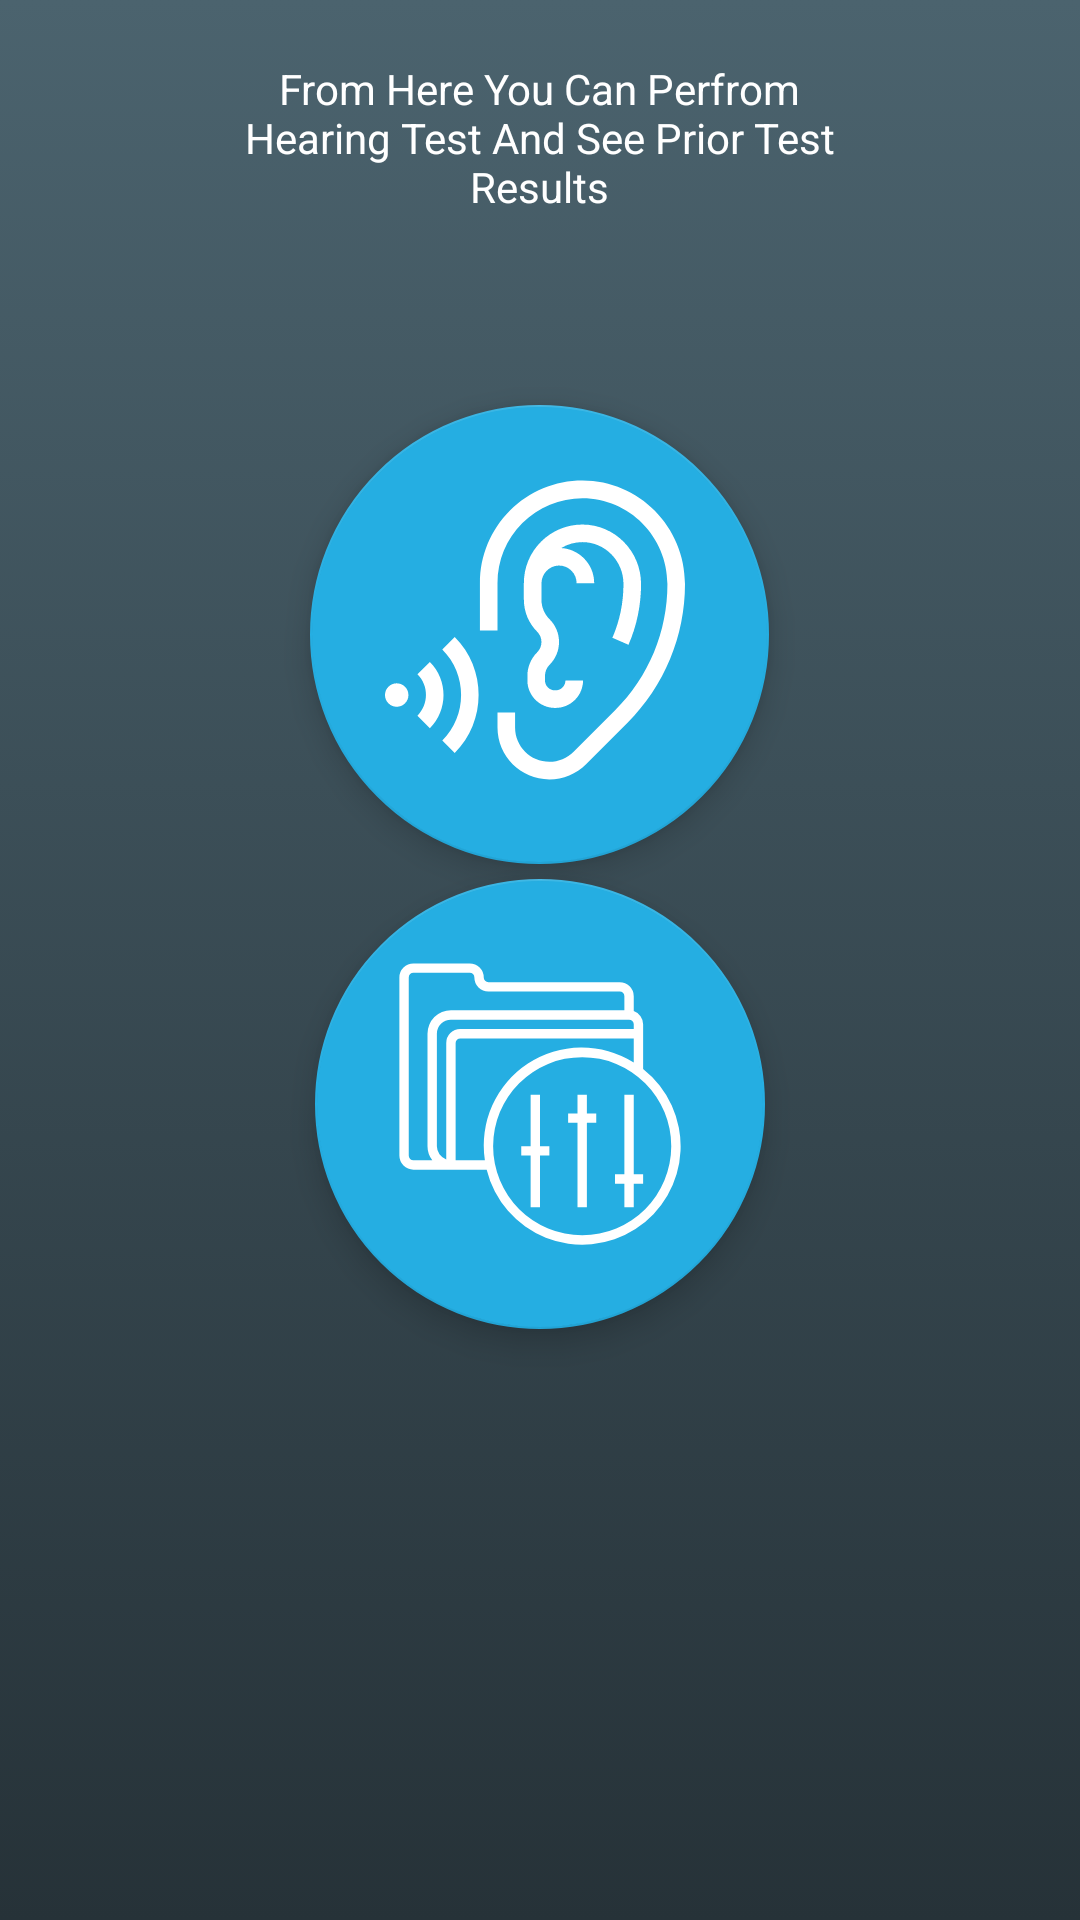

Produce the Android XML layout that renders to this screen, including the resource entries it uses.
<!-- AndroidManifest.xml: application theme AppTheme -->
<!-- res/layout/fragment_home.xml -->
<?xml version="1.0" encoding="utf-8"?>
<FrameLayout xmlns:android="http://schemas.android.com/apk/res/android"
        xmlns:tools="http://schemas.android.com/tools"
        xmlns:app="http://schemas.android.com/apk/res-auto"
        android:id="@+id/homeFrag"
        android:layout_width="match_parent"
        android:layout_height="match_parent"
        android:background="@drawable/grade"
        tools:context=".ui.HomeFragment">

    
    <LinearLayout
            android:id="@+id/homeLinear"
            android:layout_width="match_parent"
            android:layout_height="match_parent"
            android:layout_gravity="center_horizontal"
            android:gravity="center_horizontal"
            android:orientation="vertical">

        <TextView
                android:id="@+id/messageFrag"
                android:layout_width="225dp"
                android:layout_height="85dp"
                android:layout_marginTop="20dp"
                android:text="From Here You Can Perfrom Hearing Test And See Prior Test Results"
                android:textAlignment="center"
                android:textColor="#FFFFFF"
                app:layout_constraintBottom_toTopOf="@+id/imgTopFrag"
                app:layout_constraintEnd_toEndOf="parent"
                app:layout_constraintHorizontal_bias="0.5"
                app:layout_constraintStart_toStartOf="parent"
                app:layout_constraintTop_toTopOf="parent" />

        <com.google.android.material.floatingactionbutton.FloatingActionButton
                android:id="@+id/imgTopFrag"
                android:layout_width="205dp"
                android:layout_height="153dp"
                android:layout_marginTop="30dp"
                android:clickable="true"
                android:paddingTop="100dp"

                app:layout_constraintBottom_toTopOf="@+id/imgBotFrag"
                app:layout_constraintEnd_toEndOf="parent"
                app:layout_constraintHorizontal_bias="0.5"
                app:layout_constraintStart_toStartOf="parent"
                app:layout_constraintTop_toBottomOf="@+id/messageFrag"
                app:fabCustomSize="150dp"
                app:maxImageSize="100dp"
                app:srcCompat="@drawable/ic_ear" />

        <com.google.android.material.floatingactionbutton.FloatingActionButton
                android:id="@+id/imgBotFrag"
                android:layout_width="157dp"
                android:layout_height="150dp"
                android:layout_marginTop="5dp"
                android:clickable="true"
                app:fabCustomSize="150dp"
                app:maxImageSize="100dp"
                app:srcCompat="@drawable/ic_equalizer"
                app:useCompatPadding="false" />

    </LinearLayout>

</FrameLayout>
<!-- resources referenced by this layout -->
<resources>
  <!-- drawable grade (drawable) -->
  <?xml version="1.0" encoding="utf-8"?>
  <selector xmlns:android="http://schemas.android.com/apk/res/android">
      <item>
          <shape>
              <gradient
                      android:angle="90"
                      android:startColor="#263238"
                      android:endColor="#4b636e"
                      android:type="linear" />
          </shape>
      </item>
  </selector>
  <!-- drawable ic_ear: vector/xml drawable (drawable, 2456 chars, omitted) -->
  <!-- drawable ic_equalizer (drawable) -->
  <vector xmlns:android="http://schemas.android.com/apk/res/android"
      android:width="512dp"
      android:height="512dp"
      android:viewportWidth="64"
      android:viewportHeight="64">
    <path
        android:fillColor="#FFFFFF"
        android:pathData="m54,24.539v-9.539a3,3 0,0 0,-2 -2.816v-3.184a3,3 0,0 0,-3 -3h-28a1,1 0,0 1,-1 -1,3 3,0 0,0 -3,-3h-12a3,3 0,0 0,-3 3v38a3,3 0,0 0,3 3h15.627a20.986,20.986 0,1 0,33.373 -21.461zM12,19v24.816a3,3 0,0 1,-2 -2.816v-24a3,3 0,0 1,3 -3h38a1,1 0,0 1,1 1v1h-37a3,3 0,0 0,-3 3zM4,43v-38a1,1 0,0 1,1 -1h12a1,1 0,0 1,1 1,3 3,0 0,0 3,3h28a1,1 0,0 1,1 1v3h-37a5.006,5.006 0,0 0,-5 5v24a4.948,4.948 0,0 0,1.026 3h-4.026a1,1 0,0 1,-1 -1zM14,44v-25a1,1 0,0 1,1 -1h37v5.145a20.892,20.892 0,0 0,-31.76 20.855zM41,60a19,19 0,1 1,19 -19,19.021 19.021,0 0,1 -19,19z"/>
    <path
        android:fillColor="#FFFFFF"
        android:pathData="m42,30h-2v4h-2v2h2v18h2v-18h2v-2h-2z"/>
    <path
        android:fillColor="#FFFFFF"
        android:pathData="m32,30h-2v11h-2v2h2v11h2v-11h2v-2h-2z"/>
    <path
        android:fillColor="#FFFFFF"
        android:pathData="m52,30h-2v17h-2v2h2v5h2v-5h2v-2h-2z"/>
  </vector>
  <style name="AppTheme" parent="Theme.AppCompat.Light.DarkActionBar">
          
          <item name="colorPrimary">@color/colorPrimary</item>
          <item name="colorPrimaryDark">@color/colorPrimaryDark</item>
          <item name="colorAccent">@color/colorAccent</item>
  
      </style>
  <color name="colorPrimary">#008577</color>
  <color name="colorPrimaryDark">#00574B</color>
  <color name="colorAccent">#25AEE2</color>
</resources>
